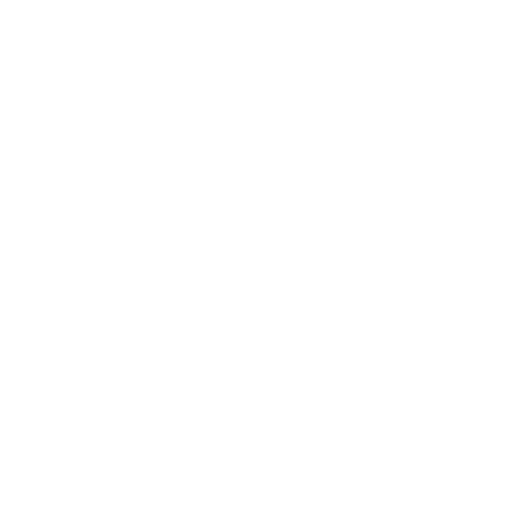
t = 0.00 s
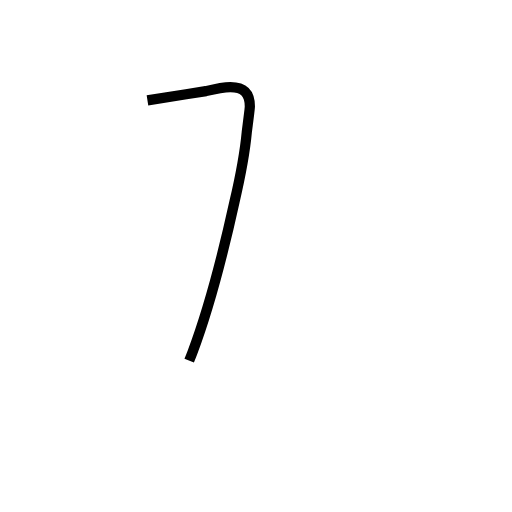
t = 1.11 s
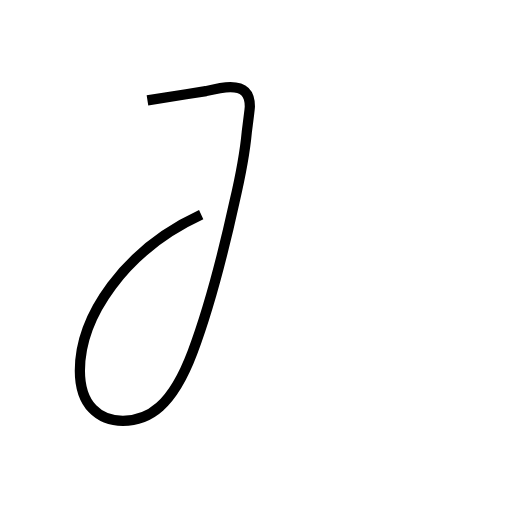
t = 2.21 s
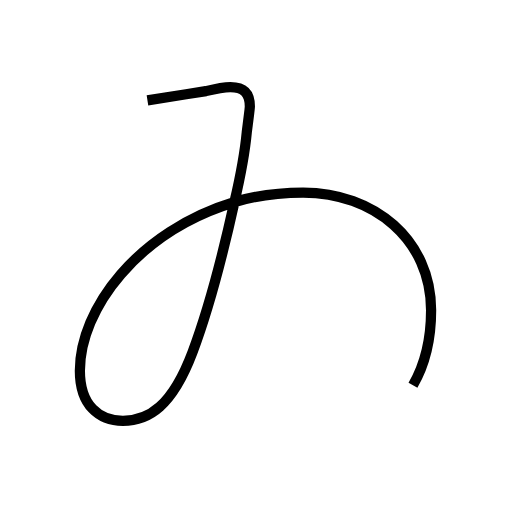
t = 3.32 s
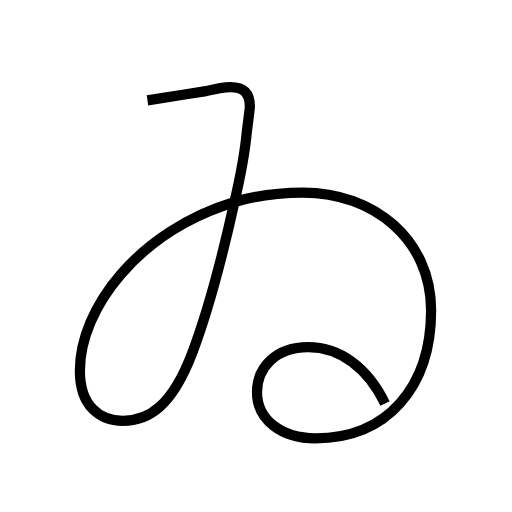
t = 4.43 s

The animated SVG that drew these frames (rendered in a browser with its animation timeline set to each time). Animation: 1 SMIL element (animate=1); one cycle of 4.42 s.

<?xml version='1.0' encoding='utf-8'?>
<svg viewBox="0.0 -6.0 50.0 50.0" version="1.1" xmlns="http://www.w3.org/2000/svg"><rect x="-1000" y="-1000" width="2000" height="2000" stroke="white" fill="white" /><g style="fill:none;stroke:#000000;stroke-width:1"><path d="M 14.4 -34.2 C 16.2 -34.5 18.2 -34.8 20.1 -35.1 C 20.9 -35.3 21.9 -35.5 22.5 -35.5 C 23.8 -35.5 24.4 -34.9 24.4 -33.6 C 24.4 -33.4 24.2 -31.9 24.1 -31.1 C 23.9 -28.9 23.6 -27.3 22.9 -24.3 C 21.6 -18.4 20.3 -13.6 18.8 -9.6 C 16.8 -4.3 14.5 -2.9 12.0 -2.9 C 9.7 -2.9 7.8 -4.4 7.8 -7.8 C 7.8 -13.8 13.4 -21.4 23.0 -24.3 C 25.4 -25.0 27.5 -25.2 29.6 -25.2 C 36.5 -25.2 42.1 -20.6 42.1 -13.7 C 42.1 -6.2 37.8 -1.2 30.8 -1.2 C 27.5 -1.2 25.1 -3.0 25.1 -5.7 C 25.1 -8.1 26.9 -10.1 30.1 -10.1 C 33.2 -10.1 35.9 -8.1 37.6 -4.6" transform="translate(0.0 38.0)" stroke-dasharray="147.50604087936412" stroke-dashoffset="147.50604087936412"><animate attributeName="stroke-dashoffset" from="147.50604087936412" to="0" dur="4.425181226380923s" begin="0s; anim_end.end" fill="freeze" id="anim0" /></path></g></svg>
